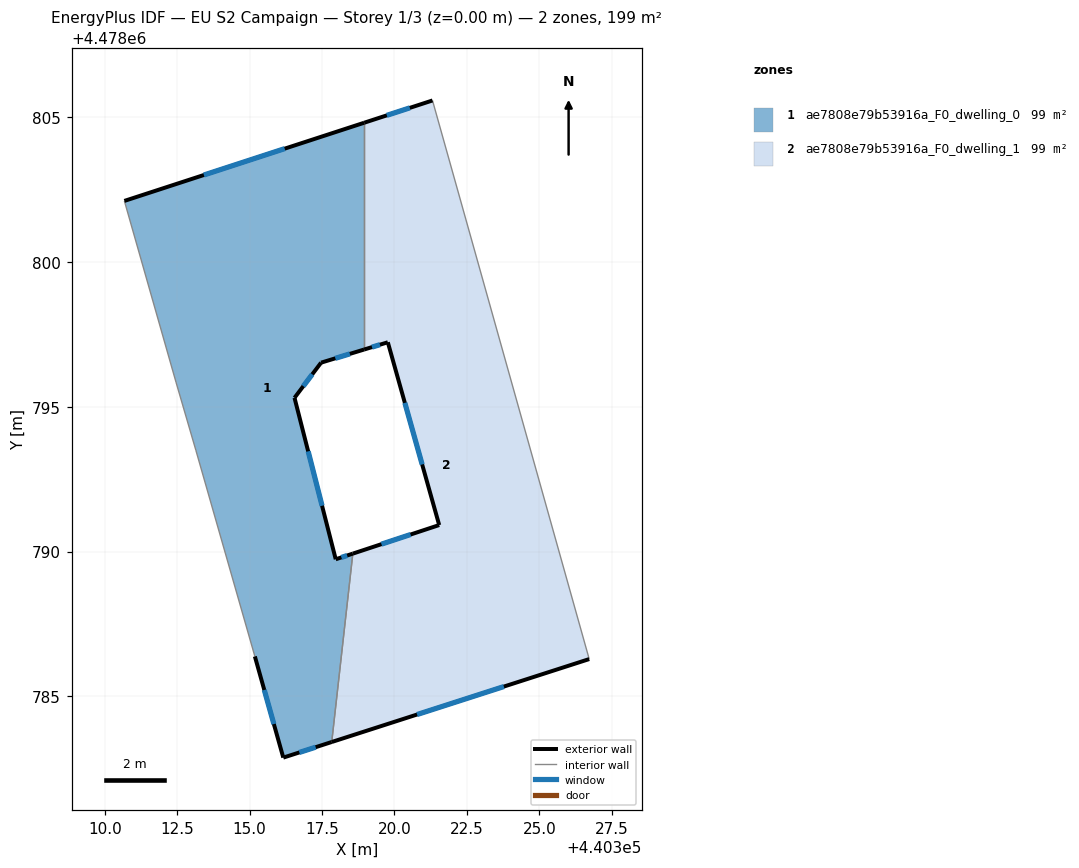
=== STOREY PLAN SPEC (per zone: floor XY polygon, exterior-wall plan segments, windows/doors) ===
zone 1: ae7808e79b53916a_F0_dwelling_0  (99.4 m²)
  floor: (440318.95, 4478804.80) (440318.95, 4478796.97) (440317.47, 4478796.52) (440316.55, 4478795.31) (440317.97, 4478789.74) (440318.56, 4478789.93) (440317.84, 4478783.43) (440316.16, 4478782.89) (440315.18, 4478786.38) (440313.14, 4478793.50) (440312.46, 4478795.85) (440310.68, 4478802.10)
  exterior wall: (440318.95, 4478804.80) – (440310.68, 4478802.10)  [8.7 m]
    window: (440316.21, 4478803.91) – (440313.42, 4478803.00)  [3.0 m²]
  exterior wall: (440317.47, 4478796.52) – (440318.95, 4478796.97)  [1.6 m]
    window: (440317.96, 4478796.67) – (440318.46, 4478796.82)  [0.5 m²]
  exterior wall: (440316.55, 4478795.31) – (440317.47, 4478796.52)  [1.5 m]
    window: (440316.85, 4478795.71) – (440317.16, 4478796.12)  [0.5 m²]
  exterior wall: (440317.97, 4478789.74) – (440316.55, 4478795.31)  [5.8 m]
    window: (440317.50, 4478791.58) – (440317.02, 4478793.46)  [2.0 m²]
  exterior wall: (440318.56, 4478789.93) – (440317.97, 4478789.74)  [0.6 m]
    window: (440318.37, 4478789.87) – (440318.17, 4478789.80)  [0.2 m²]
  exterior wall: (440316.16, 4478782.89) – (440317.84, 4478783.43)  [1.8 m]
    window: (440316.72, 4478783.07) – (440317.28, 4478783.25)  [0.6 m²]
  exterior wall: (440315.18, 4478786.38) – (440316.16, 4478782.89)  [3.6 m]
    window: (440315.51, 4478785.22) – (440315.84, 4478784.05)  [1.2 m²]
  interior walls: 5
zone 2: ae7808e79b53916a_F0_dwelling_1  (99.4 m²)
  floor: (440321.31, 4478805.57) (440326.72, 4478786.29) (440317.84, 4478783.43) (440318.56, 4478789.93) (440321.54, 4478790.92) (440319.77, 4478797.22) (440318.95, 4478796.97) (440318.95, 4478804.80)
  exterior wall: (440321.54, 4478790.92) – (440318.56, 4478789.93)  [3.1 m]
    window: (440320.56, 4478790.59) – (440319.55, 4478790.26)  [1.1 m²]
  exterior wall: (440319.77, 4478797.22) – (440321.54, 4478790.92)  [6.6 m]
    window: (440320.36, 4478795.13) – (440320.96, 4478793.01)  [2.2 m²]
  exterior wall: (440318.95, 4478796.97) – (440319.77, 4478797.22)  [0.9 m]
    window: (440319.22, 4478797.06) – (440319.50, 4478797.14)  [0.3 m²]
  exterior wall: (440321.31, 4478805.57) – (440318.95, 4478804.80)  [2.5 m]
    window: (440320.53, 4478805.32) – (440319.74, 4478805.06)  [0.8 m²]
  exterior wall: (440317.84, 4478783.43) – (440326.72, 4478786.29)  [9.3 m]
    window: (440320.78, 4478784.38) – (440323.78, 4478785.34)  [3.2 m²]
  interior walls: 3

=== DERIVED (storey summary) ===
Building: EU S2 Campaign
Storey: 1 of 3  (floor level z = 0.00 m)
Storey gross floor area: 198.8 m²
Zones on this storey: 2
  - ae7808e79b53916a_F0_dwelling_0: floor 99.4 m²; exterior wall 23.5 m (70.6 m²); 7 window(s) 8.0 m²; WWR 11.4%
  - ae7808e79b53916a_F0_dwelling_1: floor 99.4 m²; exterior wall 22.4 m (67.1 m²); 5 window(s) 7.6 m²; WWR 11.4%
Zone adjacency (shared interzone walls):
  - ae7808e79b53916a_F0_dwelling_0 ↔ ae7808e79b53916a_F0_dwelling_1